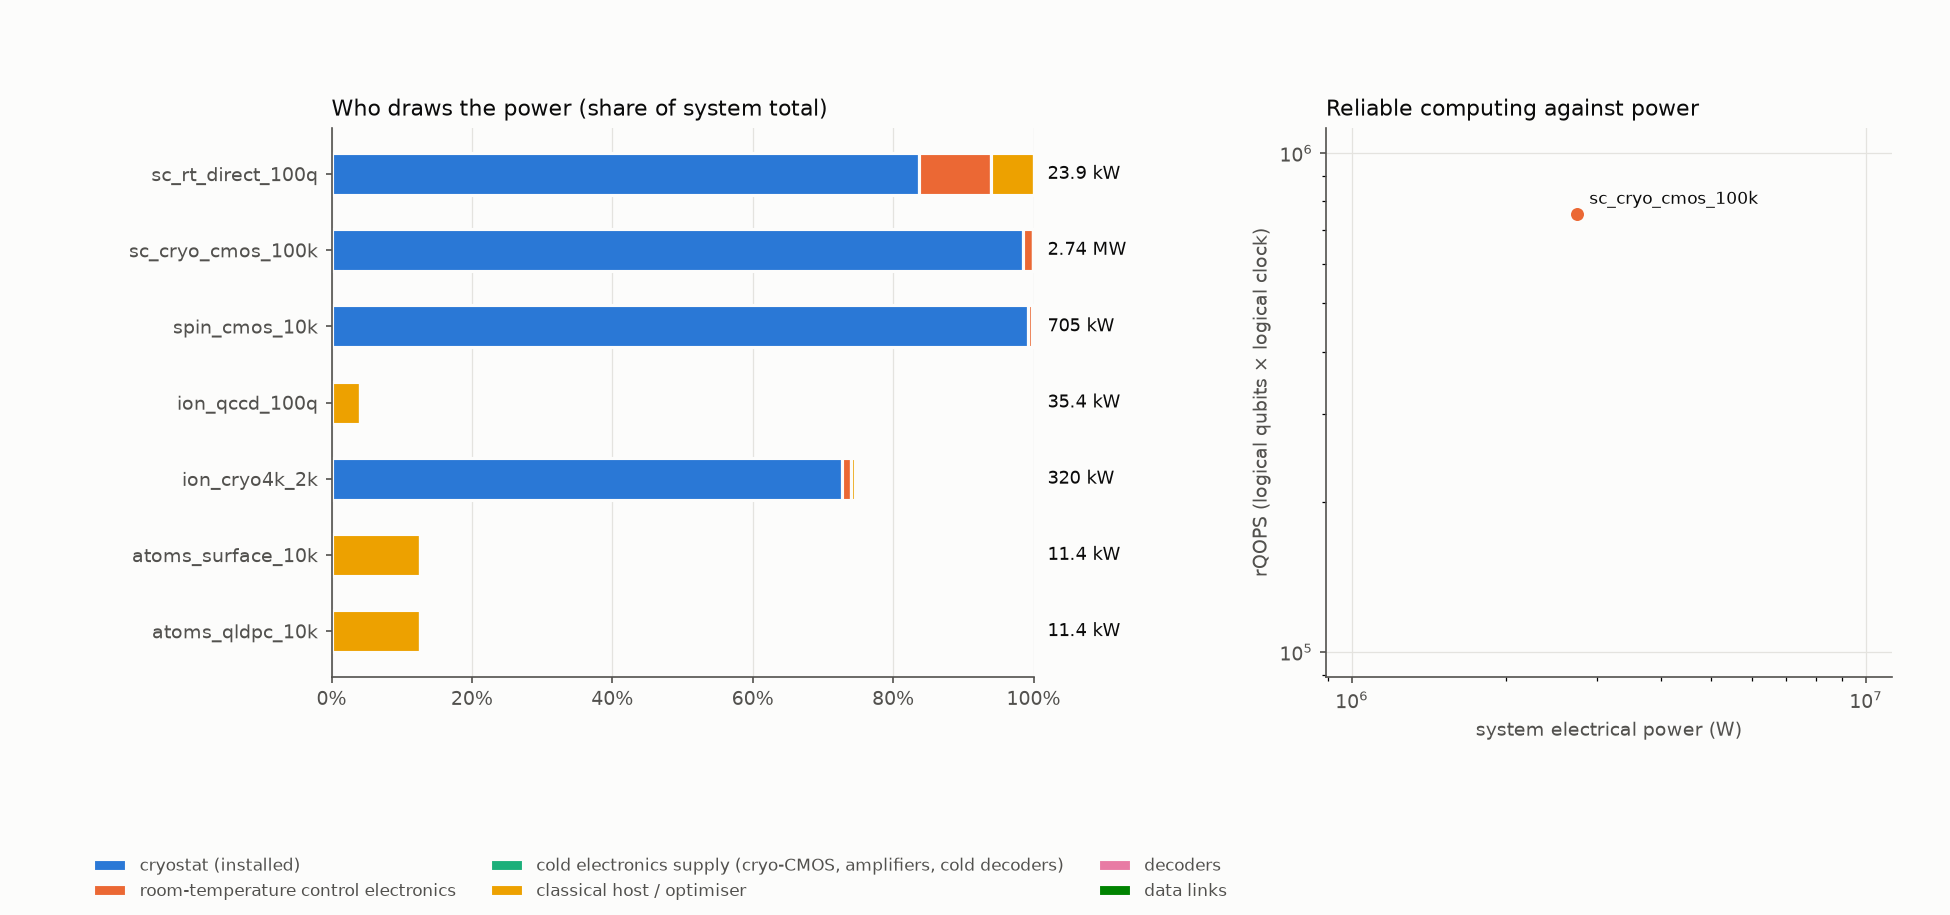

The table this chart was drawn from, first rows:
architecture, modality, qubits, p_eff, lambda, cycle_s, logical_qubits, distance, rqops, power_w, facility_power_w, module_power_w, energy_per_logical_op_j, energy_per_2q_gate_j, fridge_units, worst_stage_utilisation, feasible_single_fridge
sc_rt_direct_100q, Superconducting transmons, 100, 0.00515, 1.942, 8.100000000000001e-07, 0, 89, 0.0, 23883, 28660, 0.1, inf, 1.910648e-05, 2, 1.566, False
sc_cryo_cmos_100k, Superconducting transmons, 100000, 0.001525, 6.557, 7.7e-07, 18, 31, 754085, 2739761, 3287713, 400.0, 3.633, 1.6438563245142858e-06, 27, 26.67, False
spin_cmos_10k, Silicon spin qubits, 10000, 0.00335, 2.985, 2.6e-06, 0, 53, 0.0, 705294, 846353, 90.0, inf, 1.4105880000000002e-05, 7, 6, False
ion_qccd_100q, Trapped ions (QCCD, shuttling), 100, 0.00216, 4.63, 0.00182, 0, 37, 0.0, 35448, 42538, 20000, inf, 0.1063, 0, 0.0, True
ion_cryo4k_2k, Trapped ions (QCCD, shuttling), 2000, 0.0004725, 21.16, 0.00072, 0, 19, 0.0, 319849, 383818, 58001, inf, 0.01599, 31, 0.7638, False
atoms_surface_10k, Neutral atoms in optical tweezers (Rydbe…, 10000, 0.002675, 3.738, 0.001404, 0, 45, 0.0, 11448, 13738, 5000, inf, 9.158400000000001e-07, 0, 0.0, True
atoms_qldpc_10k, Neutral atoms in optical tweezers (Rydbe…, 10000, 0.002675, 2.991, 0.001404, 0, 0, 0.0, 11448, 13738, 5000, inf, 9.158400000000001e-07, 0, 0.0, True
